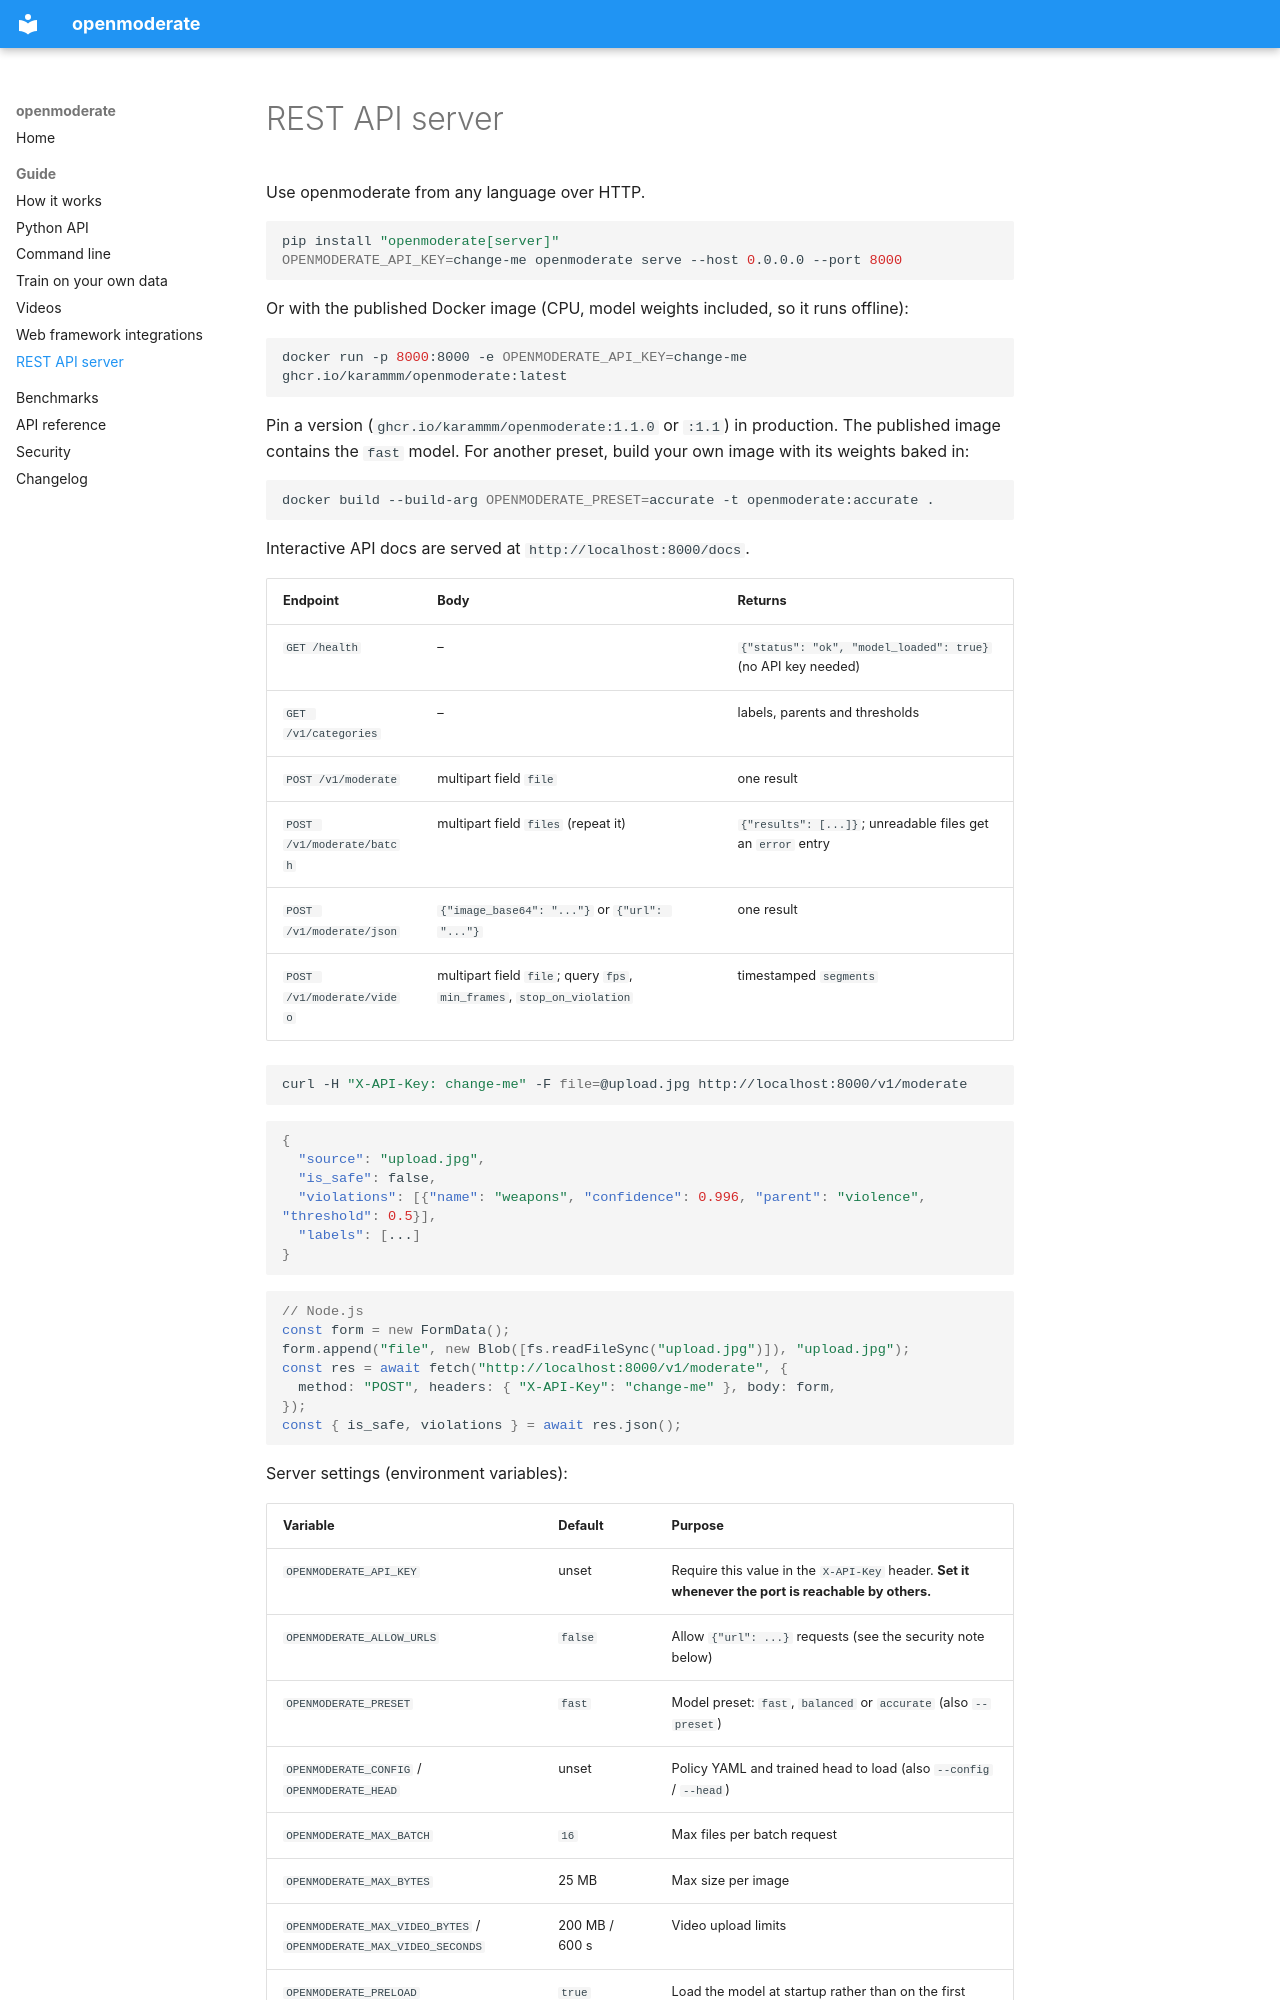

repository: karammm/openmoderate-image-moderation · page: guide/server/index.html · generator: mkdocs

# REST API server

Use openmoderate from any language over HTTP.

```bash
pip install "openmoderate[server]"
OPENMODERATE_API_KEY=change-me openmoderate serve --host 0.0.0.0 --port 8000
```

Or with the published Docker image (CPU, model weights included, so it runs offline):

```bash
docker run -p 8000:8000 -e OPENMODERATE_API_KEY=change-me ghcr.io/karammm/openmoderate:latest
```

Pin a version (`ghcr.io/karammm/openmoderate:1.1.0` or `:1.1`) in production. The published image contains the `fast` model. For another preset, build your own image with its weights baked in:

```bash
docker build --build-arg OPENMODERATE_PRESET=accurate -t openmoderate:accurate .
```

Interactive API docs are served at `http://localhost:8000/docs`.

| Endpoint | Body | Returns |
|---|---|---|
| `GET /health` | – | `{"status": "ok", "model_loaded": true}` (no API key needed) |
| `GET /v1/categories` | – | labels, parents and thresholds |
| `POST /v1/moderate` | multipart field `file` | one result |
| `POST /v1/moderate/batch` | multipart field `files` (repeat it) | `{"results": [...]}`; unreadable files get an `error` entry |
| `POST /v1/moderate/json` | `{"image_base64": "..."}` or `{"url": "..."}` | one result |
| `POST /v1/moderate/video` | multipart field `file`; query `fps`, `min_frames`, `stop_on_violation` | timestamped `segments` |

```bash
curl -H "X-API-Key: change-me" -F file=@upload.jpg http://localhost:8000/v1/moderate
```

```json
{
  "source": "upload.jpg",
  "is_safe": false,
  "violations": [{"name": "weapons", "confidence": 0.996, "parent": "violence", "threshold": 0.5}],
  "labels": [...]
}
```

```javascript
// Node.js
const form = new FormData();
form.append("file", new Blob([fs.readFileSync("upload.jpg")]), "upload.jpg");
const res = await fetch("http://localhost:8000/v1/moderate", {
  method: "POST", headers: { "X-API-Key": "change-me" }, body: form,
});
const { is_safe, violations } = await res.json();
```

Server settings (environment variables):

| Variable | Default | Purpose |
|---|---|---|
| `OPENMODERATE_API_KEY` | unset | Require this value in the `X-API-Key` header. **Set it whenever the port is reachable by others.** |
| `OPENMODERATE_ALLOW_URLS` | `false` | Allow `{"url": ...}` requests (see the security note below) |
| `OPENMODERATE_PRESET` | `fast` | Model preset: `fast`, `balanced` or `accurate` (also `--preset`) |
| `OPENMODERATE_CONFIG` / `OPENMODERATE_HEAD` | unset | Policy YAML and trained head to load (also `--config` / `--head`) |
| `OPENMODERATE_MAX_BATCH` | `16` | Max files per batch request |
| `OPENMODERATE_MAX_BYTES` | 25 MB | Max size per image |
| `OPENMODERATE_MAX_VIDEO_BYTES` / `OPENMODERATE_MAX_VIDEO_SECONDS` | 200 MB / 600 s | Video upload limits |
| `OPENMODERATE_PRELOAD` | `true` | Load the model at startup rather than on the first request |
